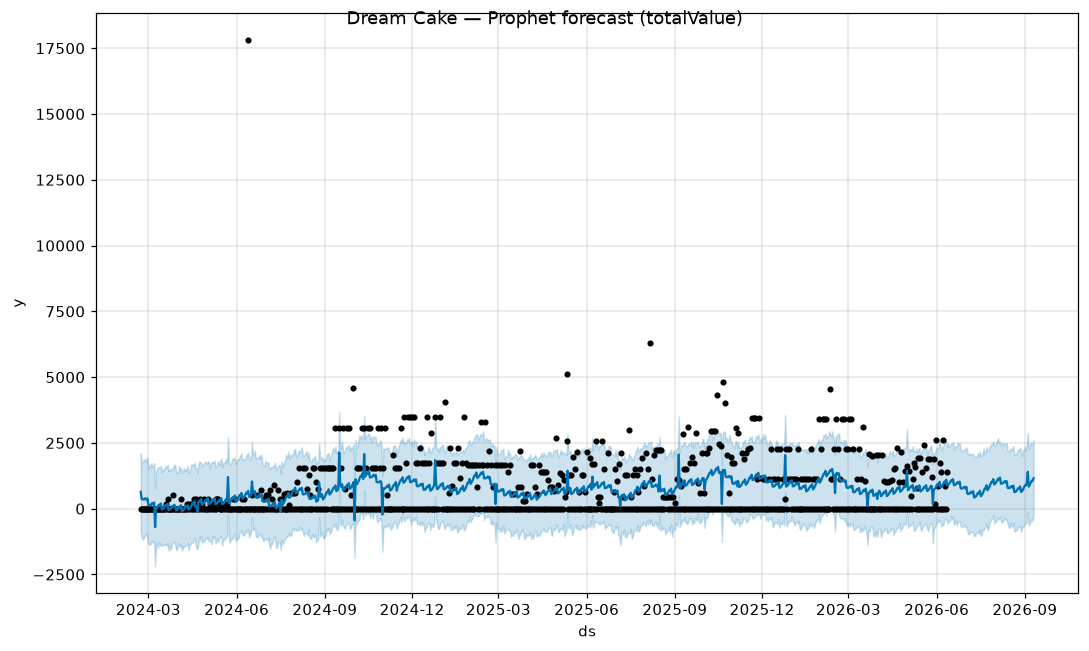

The data file committed next to this chart (first rows):
ds, yhat, yhat_lower, yhat_upper
2024-02-22, 640.1, -844.4, 2112
2024-02-23, 373.1, -1096, 1757
2024-02-24, 354.6, -1160, 1721
2024-02-25, 348.4, -1128, 1870
2024-02-26, 370.6, -1043, 1812
2024-02-27, 398.7, -1005, 1902
2024-02-28, 328.6, -954.7, 1804
2024-02-29, 385.1, -1105, 1929
2024-03-01, 127.5, -1367, 1517
2024-03-02, 121.1, -1356, 1636
2024-03-03, 129.4, -1356, 1608
2024-03-04, 167.9, -1255, 1731
2024-03-05, 213.7, -1216, 1612
2024-03-06, 162, -1301, 1586
2024-03-07, 237.5, -1253, 1739
2024-03-08, -698.9, -2189, 749.9
2024-03-09, 10.42, -1385, 1406
2024-03-10, 35.94, -1322, 1514
2024-03-11, 90.47, -1486, 1567
2024-03-12, 150.8, -1261, 1579
2024-03-13, 111.9, -1410, 1568
2024-03-14, 198.1, -1320, 1631
2024-03-15, -31.85, -1406, 1376
2024-03-16, -13.15, -1388, 1475
2024-03-17, 17.32, -1369, 1520
2024-03-18, 74.97, -1374, 1495
2024-03-19, 136.7, -1337, 1629
2024-03-20, 97.8, -1399, 1579
2024-03-21, 182.8, -1321, 1661
2024-03-22, -49.34, -1595, 1420
2024-03-23, -33.48, -1400, 1499
2024-03-24, -6.219, -1564, 1449
2024-03-25, 48.16, -1433, 1512
2024-03-26, 106.9, -1305, 1507
2024-03-27, 65.37, -1283, 1576
2024-03-28, 148.5, -1240, 1679
2024-03-29, 85.54, -1381, 1643
2024-03-30, -68.58, -1568, 1358
2024-03-31, -39.99, -1565, 1398
2024-04-01, 16.99, -1304, 1353
2024-04-02, 79.59, -1380, 1622
2024-04-03, 43.27, -1454, 1490
2024-04-04, 132.8, -1361, 1543
2024-04-05, -92.82, -1598, 1372
2024-04-06, -68.39, -1487, 1383
2024-04-07, -30.6, -1398, 1540
2024-04-08, 36.16, -1434, 1434
2024-04-09, 108.9, -1404, 1514
2024-04-10, 82.8, -1363, 1448
2024-04-11, 126.9, -1309, 1623
2024-04-12, -33.42, -1573, 1359
2024-04-13, 0.1821, -1370, 1452
2024-04-14, 46.37, -1356, 1568
2024-04-15, 120.5, -1267, 1705
2024-04-16, 199.5, -1301, 1659
2024-04-17, 178.5, -1227, 1633
2024-04-18, 281.8, -1117, 1751
2024-04-19, 68.15, -1345, 1526
2024-04-20, 102.6, -1491, 1545
2024-04-21, -123.5, -1539, 1352
... 872 more rows
